Image classification data set "100_whole_foods" (PaingLinHtike/Nutrify on GitHub). Class labels (100): almonds, apple, apricot fruit, asparagus, avocado, bacon, bagel, banana, beef meat, beetroot, bell pepper, black beans, blackberries, blueberries, bread, broccoli, brown rice, butter, cabbage, cantaloupe melon, carrots, cashews, cauliflower, celery, cheddar cheese, cherries, chia seeds, chicken breast, chicken thigh, chicken wings, chickpeas, coconut, cod fish, corn, crab, cucumber, dates fruit, duck breast, egg, eggplant, figs fruit, garlic, grapefruit, grapes, green beans, ham, honey, kidney beans, kiwi fruit, lamb chop, lentils, lettuce, lobster, mango fruit, milk, mozzarella cheese, mushrooms, noodles, oats, onion, orange fruit, papaya fruit, pasta, peach fruit, peanut butter, peanuts, pear fruit, peas, pineapple, pistachios, plum fruit, pomegranate, popcorn, pork chop, potato, pumpkin, pumpkin seeds, radish, raspberries, rice, salmon fish, sardines, sesame seeds, shrimp, soybeans, spinach, squid, strawberries, sunflower seeds, sweet potato, tilapia fish, tofu, tomato, tuna fish, turkey breast, turnip, walnuts, watermelon, yogurt, zucchini.

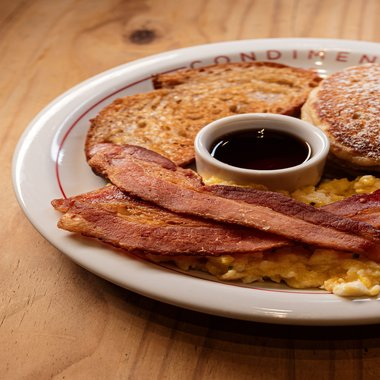
Label: bacon

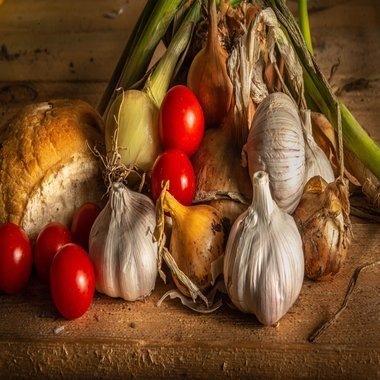
Label: garlic

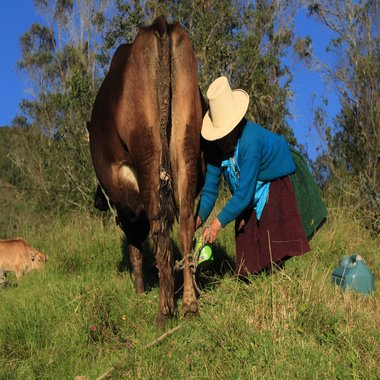
Label: milk

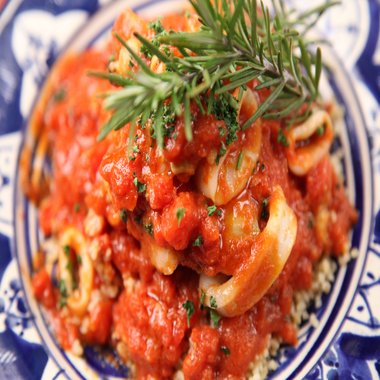
Label: squid

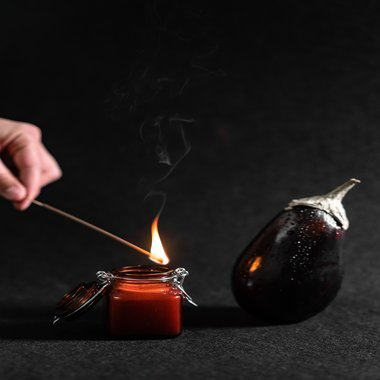
Label: eggplant

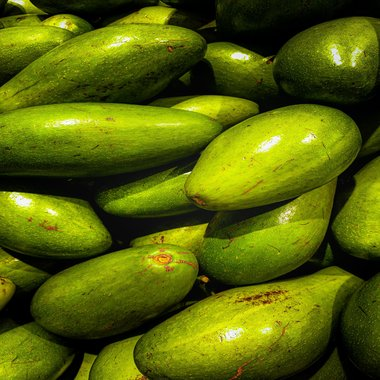
Label: avocado
